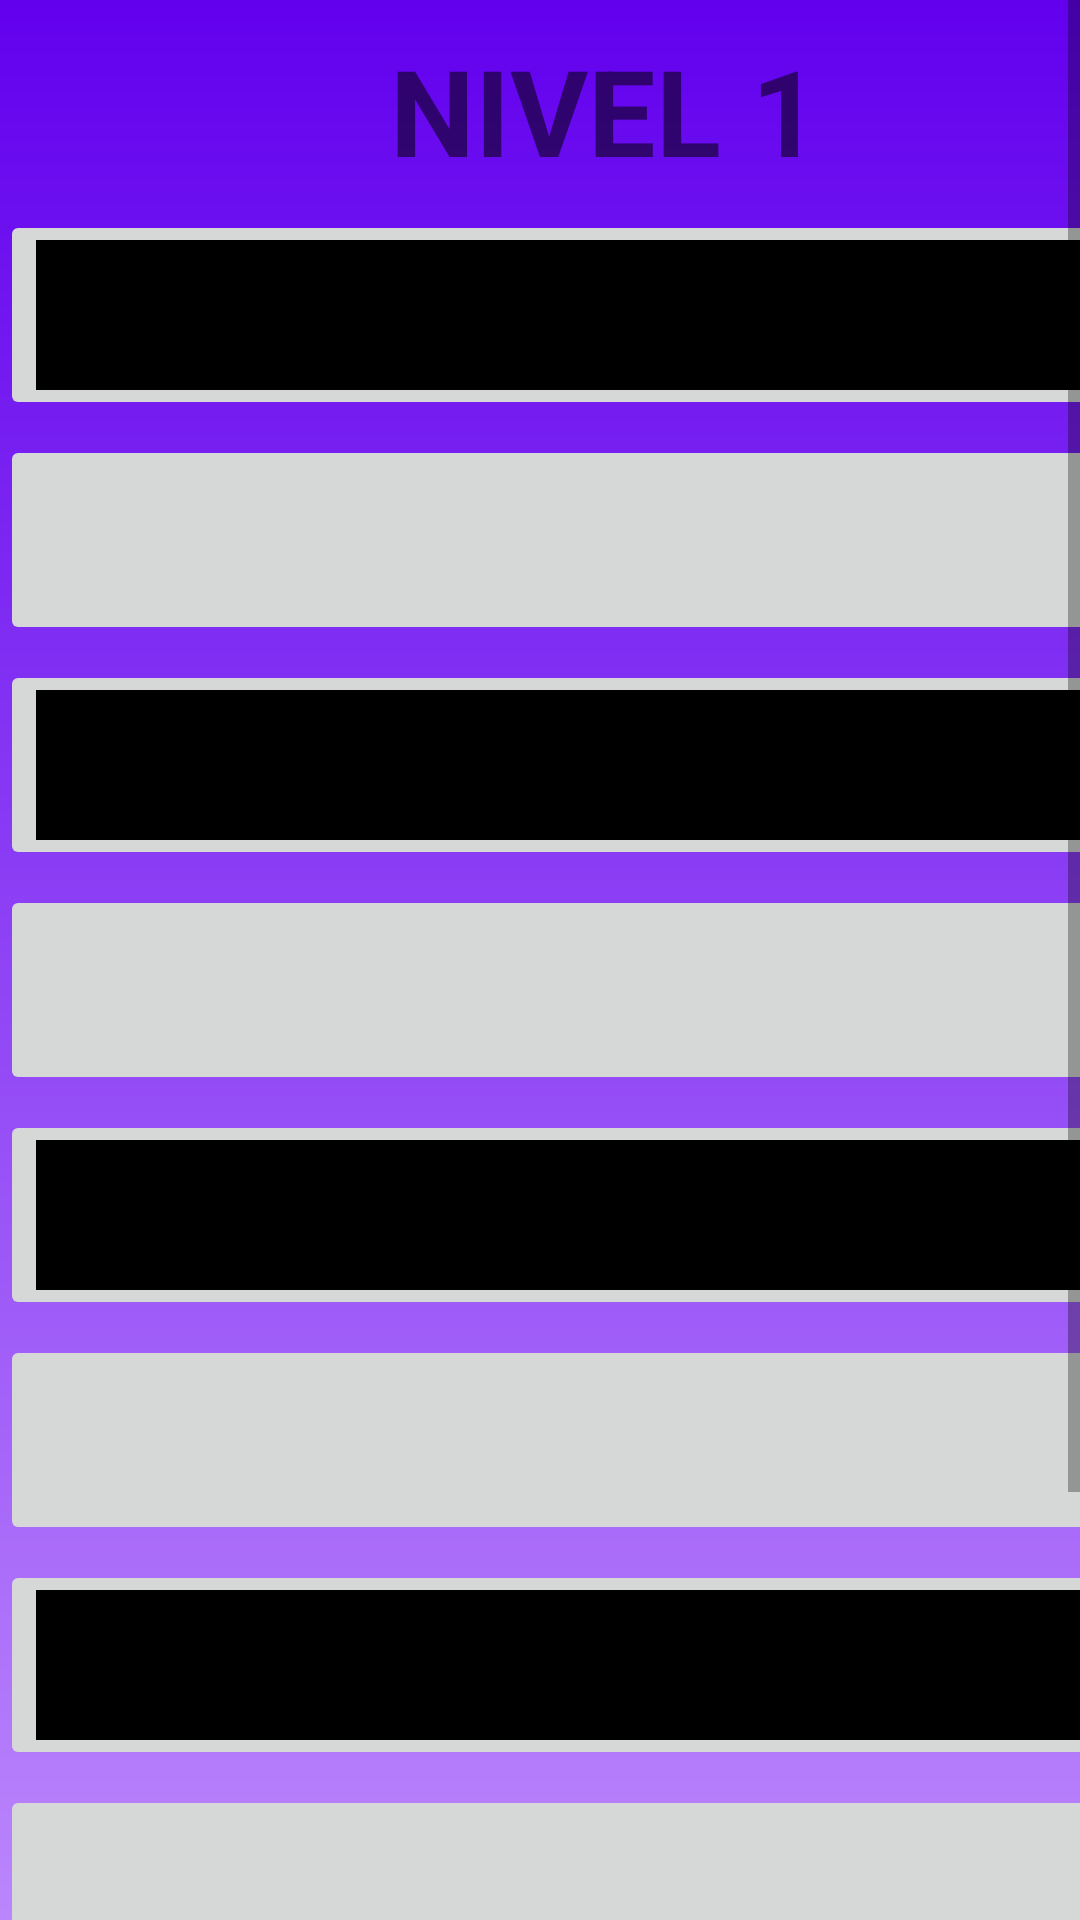

Reconstruct the res/layout file that produces this screen, plus the resources it refers to.
<!-- AndroidManifest.xml: application theme Theme.Video -->
<!-- res/layout/activity_telaexercicios.xml -->
<?xml version="1.0" encoding="utf-8"?>
<ScrollView xmlns:android="http://schemas.android.com/apk/res/android"
    xmlns:app="http://schemas.android.com/apk/res-auto"
    xmlns:tools="http://schemas.android.com/tools"
    android:layout_width="match_parent"
    android:layout_height="match_parent"
    android:orientation="vertical"
    android:background="@drawable/telalogincor"
    tools:context=".telaexercicios">


    <LinearLayout
        android:layout_width="match_parent"
        android:layout_height="match_parent"
        android:orientation="vertical">


    <ImageButton
        android:id="@+id/exercicio1"
        android:layout_width="400dp"
        android:layout_height="70dp"
        android:src="@color/black"
        android:translationY="70dp"
        tools:ignore="MissingConstraints" />

    <ImageButton
        android:id="@+id/exercicio2"
        android:layout_width="400dp"
        android:layout_height="70dp"
        android:src="@drawable/image_mobile"
        android:translationY="75dp"
        tools:ignore="MissingConstraints" />

    <ImageButton
        android:id="@+id/exercicio3"
        android:layout_width="400dp"
        android:layout_height="70dp"
        android:src="@color/black"
        android:translationY="80dp"
        tools:ignore="MissingConstraints" />

    <ImageButton
        android:id="@+id/exercicio4"
        android:layout_width="400dp"
        android:layout_height="70dp"
        android:src="@drawable/image_mobile"
        android:translationY="85dp"
        tools:ignore="MissingConstraints" />

    <ImageButton
        android:id="@+id/exercicio5"
        android:layout_width="400dp"
        android:layout_height="70dp"
        android:src="@color/black"
        android:translationY="90dp"
        tools:ignore="MissingConstraints" />

    <ImageButton
        android:id="@+id/exercicio6"
        android:layout_width="400dp"
        android:layout_height="70dp"
        android:src="@drawable/image_mobile"
        android:translationY="95dp"
        tools:ignore="MissingConstraints" />

    <ImageButton
        android:id="@+id/exercicio7"
        android:layout_width="400dp"
        android:layout_height="70dp"
        android:src="@color/black"
        android:translationY="100dp"
        tools:ignore="MissingConstraints" />

    <ImageButton
        android:id="@+id/exercicio8"
        android:layout_width="400dp"
        android:layout_height="70dp"
        android:translationY="105dp"
        app:srcCompat="@drawable/image_mobile"
        tools:ignore="MissingConstraints" />

    <ImageButton
        android:id="@+id/exercicio9"
        android:layout_width="400dp"
        android:layout_height="70dp"
        android:translationY="110dp"
        app:srcCompat="@color/black"
        tools:ignore="MissingConstraints" />

        <ImageButton
            android:id="@+id/exercicio10"
            android:layout_width="400dp"
            android:layout_height="70dp"
            android:translationY="110dp"
            app:srcCompat="@drawable/image_mobile"
            tools:ignore="MissingConstraints" />

        <ImageButton
            android:id="@+id/exercicio11"
            android:layout_width="400dp"
            android:layout_height="70dp"
            android:translationY="150dp"
            app:srcCompat="@drawable/image_mobile"
            tools:ignore="MissingConstraints" />


        <TextView
            android:id="@+id/Nivel1"
            android:layout_width="wrap_content"
            android:layout_height="wrap_content"
            android:text="Nivel 1"
            android:textAllCaps="true"
            android:textSize="40dp"
            android:textStyle="bold"
            android:translationY="-760dp"
            android:translationX="130dp"
             />

    </LinearLayout>


</ScrollView>
<!-- resources referenced by this layout -->
<resources>
  <color name="black">#FF000000</color>
  <!-- drawable telalogincor (drawable) -->
  <?xml version="1.0" encoding="utf-8"?>
  <shape xmlns:android="http://schemas.android.com/apk/res/android">
  
      <gradient
          android:startColor="@color/purple_500"
          android:endColor="@color/purple_200"
          android:angle="270"/>
  
  
  </shape>
  <style name="Theme.Video" parent="Theme.MaterialComponents.DayNight.DarkActionBar">
          
          <item name="colorPrimary">@color/purple_500</item>
          <item name="colorPrimaryVariant">@color/purple_700</item>
          <item name="colorOnPrimary">@color/white</item>
          
          <item name="colorSecondary">@color/teal_200</item>
          <item name="colorSecondaryVariant">@color/teal_700</item>
          <item name="colorOnSecondary">@color/black</item>
          
          <item name="android:statusBarColor" tools:targetApi="l">?attr/colorPrimaryVariant</item>
          
      </style>
  <color name="purple_500">#FF6200EE</color>
  <color name="purple_200">#FFBB86FC</color>
  <color name="purple_700">#FF3700B3</color>
  <color name="white">#FFFFFFFF</color>
  <color name="teal_200">#FF03DAC5</color>
  <color name="teal_700">#FF018786</color>
</resources>
